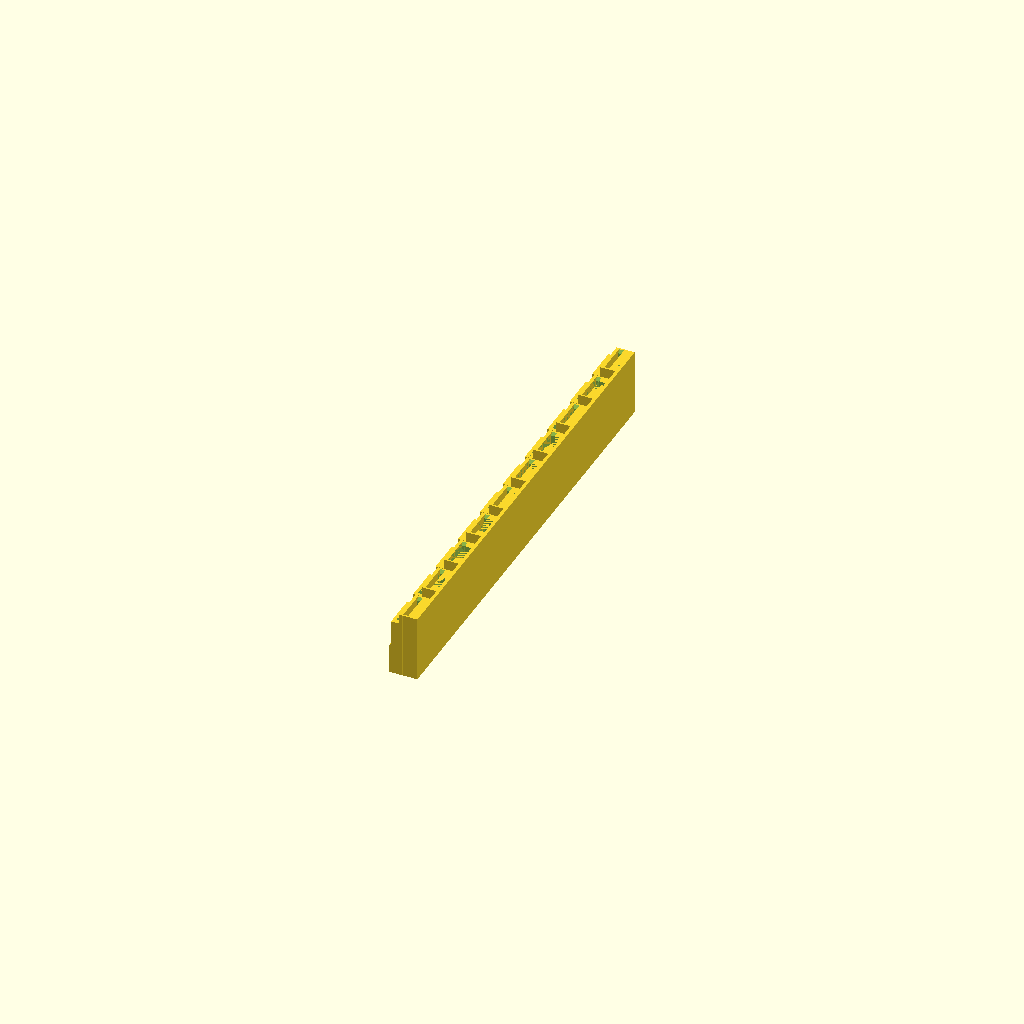
Cell 1: the model at its default parameters.
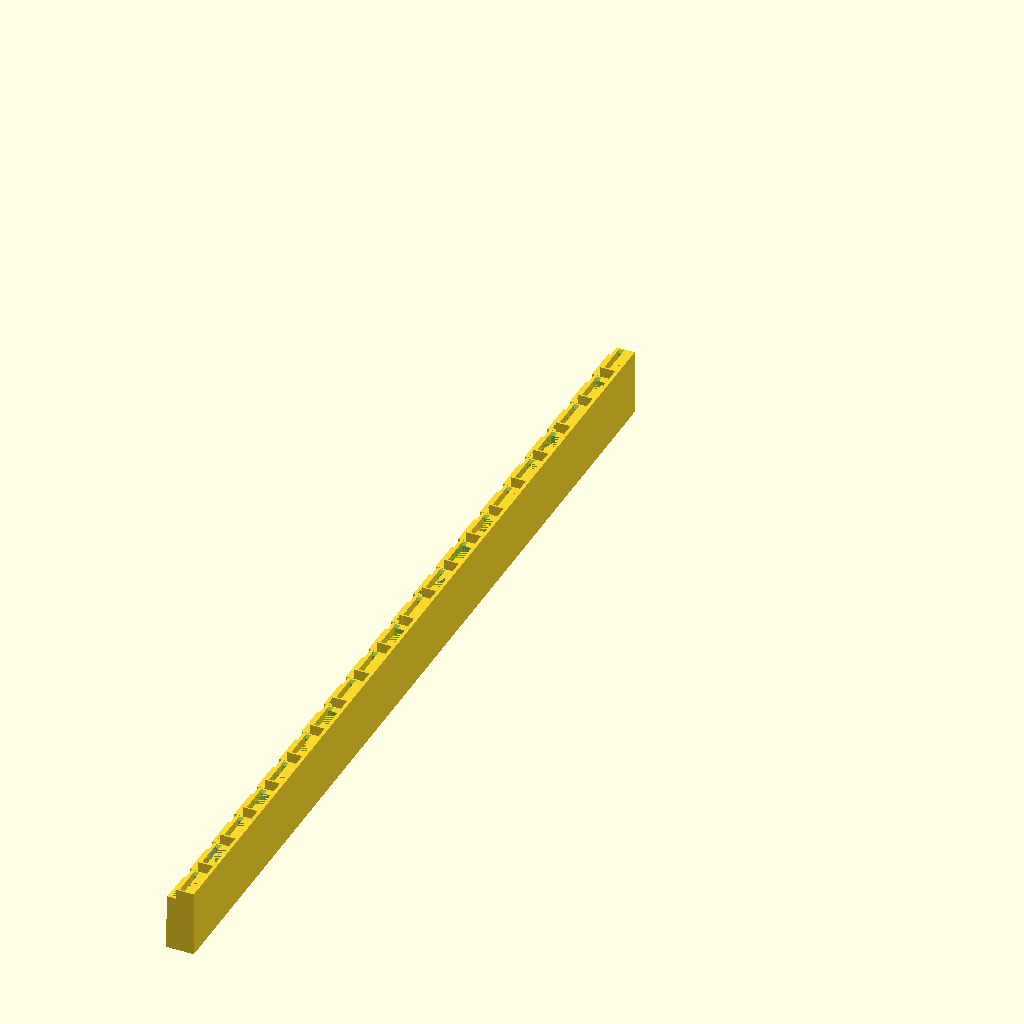
Cell 2: the same model with feeders_count = 20.
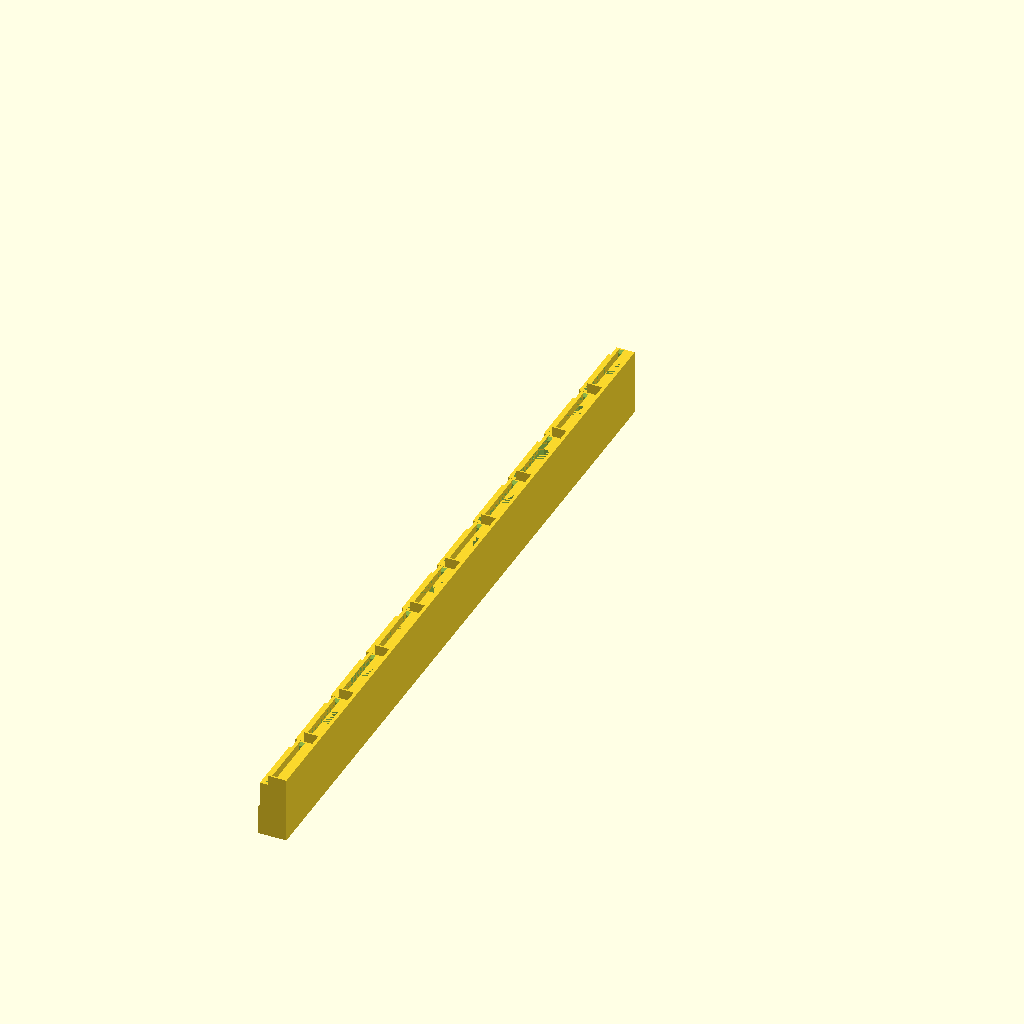
Cell 3: the same model with tape_slot_width = 17.
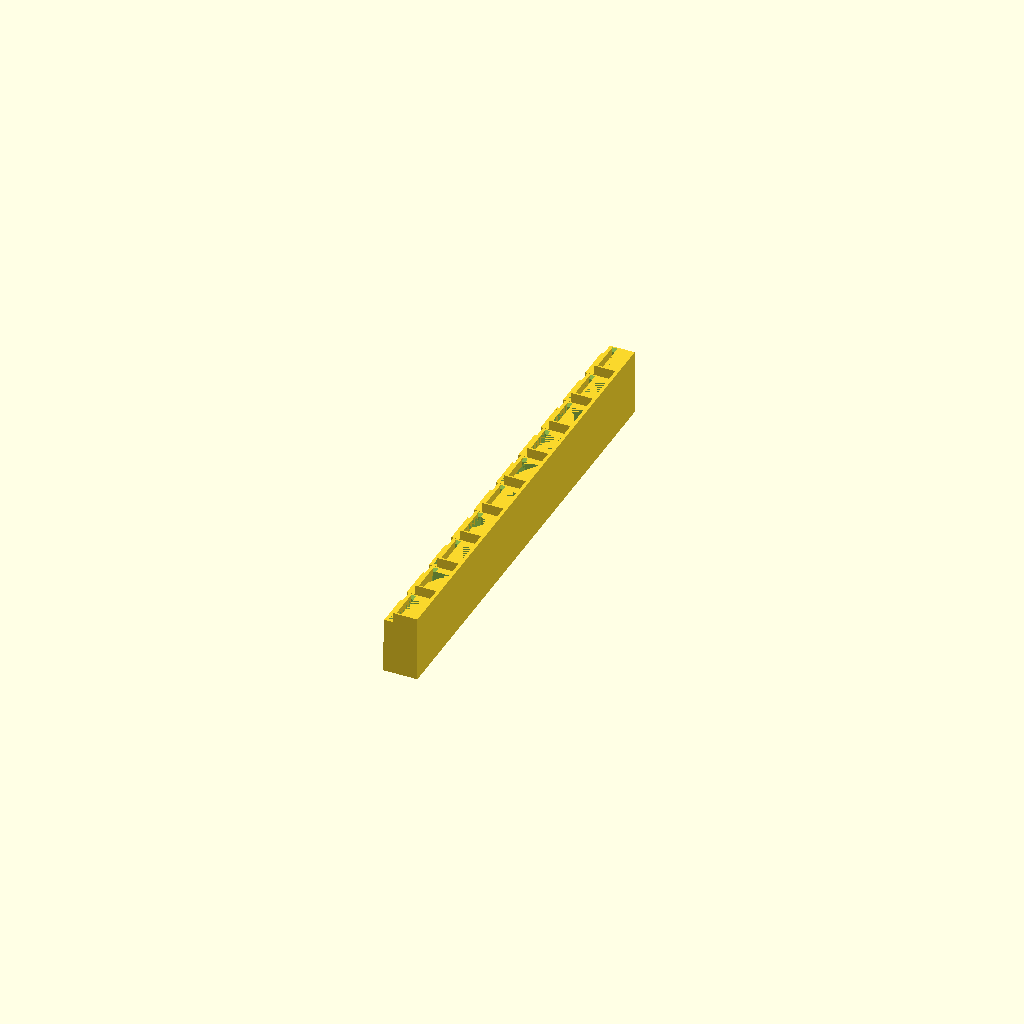
Cell 4: part_slot_height = 4 (everything else at default).
One fixed orthographic camera (rotation 55°, 0°, 25°; colour scheme Cornfield) for every cell.
Source of the model, inputs/thingiverse/files/thing-675336/smd-feader.scad:
// Manual SMT cut strip feeder array.

// TODO: cleanup.

/* [Hidden] */
eps1 = 0.0001;
eps2 = 2*eps1;

/* [Setting] */

// Number of feeders.
feeders_count = 10;

// Width of the tape slot (tape width + margin).
tape_slot_width = 8.5;

// Height of the tape slot (tape thickness + margin)
tape_slot_height = 1.5;

// Width of the slot below the tape.
part_slot_width = 6;

// Height of the slot below the tape.
part_slot_height = 2;

// Overall length.
total_length = 20;  

// Spacing between feeders.
inter_feeder_space = 4;


/* [Tweaking] */

// Thickness of side walls.
side_wall_width = 1;

// Thickness of the bottom.
bottom_thickness = 1; 

// Thickness of the top.
top_thickness = 1;


// Taper angle at the tape entry and exit ends.
part_slot_taper_angle = 25;

// Height below the tape peeling bridge.
bridge_gap = 1.5;
// Width of the tape peeling bridge, viewing from the side.
bridge_width = 3;

// Thickness of the tape peeling bridge top.
bridge_top_thickness = 1;

// Distance of the peeling bridge from the front of the part.
bridge_offset = 3;

// Total bridge height.
bridge_height = bridge_gap + bridge_top_thickness;

// Height of the tape peeling ramp.
ramp_height = 3;

// Horizontal length of the tape peeling ramp.
ramp_length = 4;

// Extra length at the high end of the ramp.
ramp_tail_length = 7;

// Horizontal space between bridge and ramp.
ramp_offset_from_bridge = 1;

ramp_offset = bridge_offset + bridge_width + ramp_offset_from_bridge;

// Thickness of the plate that connects feeders.
plate_thickness = bottom_thickness;


base_length = total_length;
base_height = bottom_thickness + part_slot_height + tape_slot_height;
base_width = tape_slot_width + 2*side_wall_width;

ramp_width = base_width;

module tape_slot_taper(x, y, a) {
  translate([x, y, 0])
  rotate([0, 0, a])
  translate([-3*side_wall_width/2, 0, 0])  cube([3*side_wall_width, eps1, tape_slot_height+eps2]);
}

module base_body() {
  cube([base_length, base_width, base_height]);
}

module parts_slot() {
 translate([-eps1, (base_width-part_slot_width)/2, 0]) 
    cube([base_length+eps2, part_slot_width, part_slot_height]);  
}

module tape_slot() {
 a = part_slot_taper_angle;

 translate([-eps1, (base_width-tape_slot_width)/2, 0]) 
     cube([base_length+eps2, tape_slot_width, tape_slot_height+eps2]);

 hull() {
  tape_slot_taper(0,  side_wall_width/2, a);
  tape_slot_taper(0, base_width - side_wall_width/2, -a);
 }

 hull() {
 tape_slot_taper(total_length, side_wall_width/2, -a);
 tape_slot_taper(total_length, base_width - side_wall_width/2, a);
 }
}


module base_main() {
  difference() {
    base_body();
    translate([0, 0, bottom_thickness]) parts_slot();
    translate([0, 0, bottom_thickness+part_slot_height-eps1]) tape_slot();
  }
}

module top_ramp() {
  translate([0, (base_width-ramp_width)/2, 0]) 
  hull() {
    cube([eps1, ramp_width, eps1]);
    translate([ramp_length, 0, 0])  cube([eps1, ramp_width, ramp_height]);
    translate([base_length - ramp_offset, 0, 0])  cube([eps1, ramp_width, ramp_height]);
  }
}

//module top_hole(x, l, w) {
//  translate([x, (base_width-w)/2, -eps1]) cube([l, w, top_thickness + eps2]);
//}

module bridge_main() {
  bridge_height = bridge_gap + bridge_top_thickness;
  difference() {
    cube([bridge_width, base_width, bridge_height]);
    translate([-eps1, (base_width - tape_slot_width)/2, -eps1]) cube([bridge_width+eps2, tape_slot_width, bridge_gap+eps1]);
  }
  cube([total_length - bridge_offset, side_wall_width, bridge_height]); 

  translate([0, base_width - side_wall_width, 0]) cube([total_length - bridge_offset, side_wall_width, bridge_height]); 
}

module top_main() {
  difference() {
  cube([base_length, base_width, top_thickness]);
  //top_hole(top_hole_offset, top_hole_length, tape_slot_width);
}
  translate([ramp_offset, 0, top_thickness - eps1]) top_ramp();
}

module one_feeder() {
   base_main();
   translate([0, 0, base_height-eps1]) top_main();
   translate([bridge_offset, 0,  base_height + top_thickness - eps2]) bridge_main();
}

module main() {
  width = feeders_count*base_width + (feeders_count-1)*inter_feeder_space; 
  for ( i = [0 : feeders_count-1] ) {
    translate([0, i*(base_width + inter_feeder_space - eps1), 0]) one_feeder();
  }
  cube([base_length, width, plate_thickness]);
}

// NOTE: rotation around z for better view angle on thingieverse.
translate([0, 0, base_length]) rotate([0, 90, 180]) main();
Customizer parameters (derived from the source; name, type, default, range or options):
feeders_count: number, default 10
tape_slot_width: number, default 8.5
tape_slot_height: number, default 1.5
part_slot_width: number, default 6
part_slot_height: number, default 2
total_length: number, default 20
inter_feeder_space: number, default 4
side_wall_width: number, default 1
bottom_thickness: number, default 1
top_thickness: number, default 1
part_slot_taper_angle: number, default 25
bridge_gap: number, default 1.5
bridge_width: number, default 3
bridge_top_thickness: number, default 1
bridge_offset: number, default 3
ramp_height: number, default 3
ramp_length: number, default 4
ramp_tail_length: number, default 7
ramp_offset_from_bridge: number, default 1
